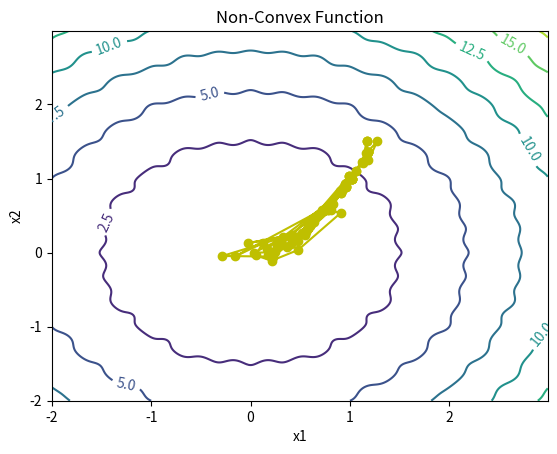
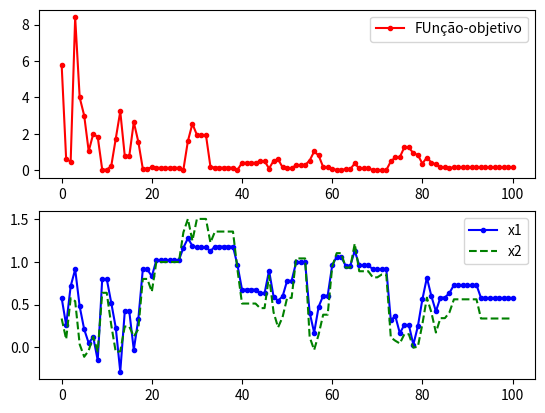

These charts were generated, in order, by the following Python code:
# -*- coding: utf-8 -*-
"""
Created on Wed Oct 19 09:43:35 2022

[redacted]
"""

"""
Universidade Federal Fluminense
Departamento de Engenharia Química e de Petróleo
[redacted]
[redacted]
"""

"""
Recozimento Simulado (Simulated Annealing)


"""

import matplotlib
import numpy as np
import matplotlib.pyplot as plt
import random
import math

pmin = -1.5
pmax = 1.5

# Definindo a função-objetivo
def f(x):
    x1 = x[0]
    x2 = x[1]
    obj =  100*(x[1]-(x[0])**2)**2 +(x[0]-1)**2
    return obj

# Estimativa Inicial
x_start = [1.2, 1.2]

# Configurando a Estimativa inicial (Estado inicial)
i1 = np.arange(-2.0, 3.0, 0.01)
i2 = np.arange(-2.0, 3.0, 0.01)
x1m, x2m = np.meshgrid(i1, i2)
fm = np.zeros(x1m.shape)
for i in range(x1m.shape[0]):
    for j in range(x1m.shape[1]):
        fm[i][j] = 0.2 + x1m[i][j]**2 + x2m[i][j]**2 \
             - 0.1*math.cos(6.0*3.1415*x1m[i][j]) \
             - 0.1*math.cos(6.0*3.1415*x2m[i][j])

# Curvas de Nível
plt.figure()
CS = plt.contour(x1m, x2m, fm)
plt.clabel(CS, inline=1, fontsize=10)
plt.title('Non-Convex Function')
plt.xlabel('x1')
plt.ylabel('x2')

##################################################
# Início do Algoritmo
##################################################
# Número de Ciclos (Iterações)
n = 100
# Número de Tentativas por Ciclos
m = 10
# Número de Soluções Aceitas
na = 0.0
# Probabilidade de Aceitar Uma Solução Ruim no Início
p1 = 0.2
# PProbabilidade de Aceitar Uma Solução Ruim no Final
p50 = 0.001
# Temperatura Inicial
t1 = -1.0/math.log(p1)
# Temperatura Final
t50 = -1.0/math.log(p50)
# Redução da Temperatura em Cada Ciclo
frac = (t50/t1)**(1.0/(n-1.0))
# Inicialização de x
x = np.zeros((n+1,2))
x[0] = x_start
xi = np.zeros(2)
xi = x_start
na = na + 1.0
# Gravando os melhores resultados
xc = np.zeros(2)
xc = x[0] # Variável de Decisão
fc = f(xi)
fs = np.zeros(n+1)
fs[0] = fc # Função-Objetivo
# Temperatura Atual
t = t1
# Média da Energia
DeltaE_avg = 0.0
for i in range(n):
    print('Ciclo: ' + str(i) + ' com Temperatura: ' + str(t))
    for j in range(m):
        # Novos Pontos 
        xi[0] = xc[0] + random.random() - 0.5
        xi[1] = xc[1] + random.random() - 0.5
        # Avaliação das Restrições
        xi[0] = max(min(xi[0],pmax),pmin)
        xi[1] = max(min(xi[1],pmax),pmin)
        DeltaE = abs(f(xi)-fc)
        if (f(xi)>fc):
            # Inicializar DeltaE_avg se uma solução pior foi encontrada
            #   na primeira iteração
            if (i==0 and j==0): DeltaE_avg = DeltaE
            # Função-objetivo é pior
            # Probabilidade de aceitar:
            p = math.exp(-DeltaE/(DeltaE_avg * t))
            # Determinar se aceitou ou não
            if (random.random()<p):
                # Aceitar a pior solução
                accept = True
            else:
                # Não aceitar
                accept = False
        else:
            # Aceitar automaticamente se a função é menor
            accept = True
        if (accept==True):
            # Atualização das soluções
            xc[0] = xi[0]
            xc[1] = xi[1]
            fc = f(xc)
            # Incremento das soluções
            na = na + 1.0
            # Atualizar DeltaE_avg
            DeltaE_avg = (DeltaE_avg * (na-1.0) +  DeltaE) / na
    # Gravar os melhores valores de x
    x[i+1][0] = xc[0]
    x[i+1][1] = xc[1]
    fs[i+1] = fc
    # Atualização da T para o ciclo seguinte
    t = frac * t

# Imprimir solução
print('Melhor solução: ' + str(xc))
print('Melhor função-objetivo: ' + str(fc))

plt.plot(x[:,0],x[:,1],'y-o')
plt.savefig('contornos.png')

fig = plt.figure()
ax1 = fig.add_subplot(211)
ax1.plot(fs,'r.-')
ax1.legend(['FUnção-objetivo'])
ax2 = fig.add_subplot(212)
ax2.plot(x[:,0],'b.-')
ax2.plot(x[:,1],'g--')
ax2.legend(['x1','x2'])

# Salvando a figura como PNG
plt.savefig('iteracoes.png')

plt.show()
